The GitHub repository frankbydefault/tumor-detector-notebook contains a labelled image folder "Borders" with 4 categories: glioma, meningioma, no tumor, pituitary tumor. Examples follow, each with its label.

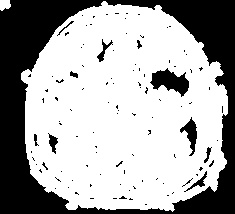
Label: no tumor

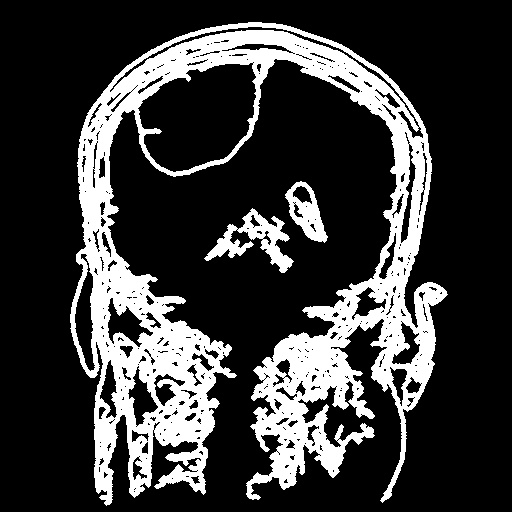
Label: meningioma

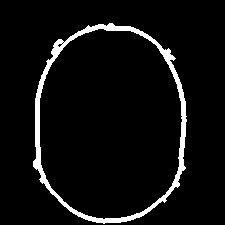
Label: no tumor

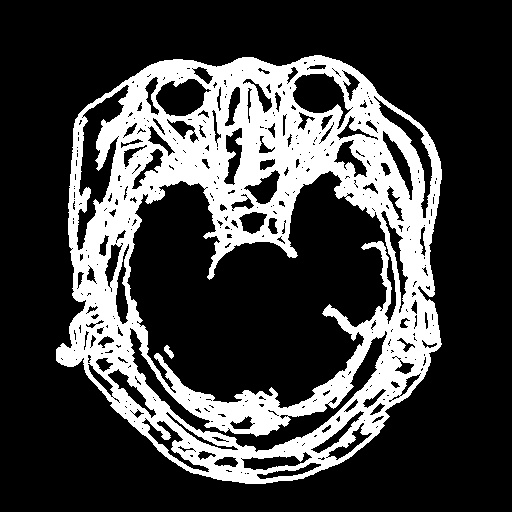
Label: pituitary tumor

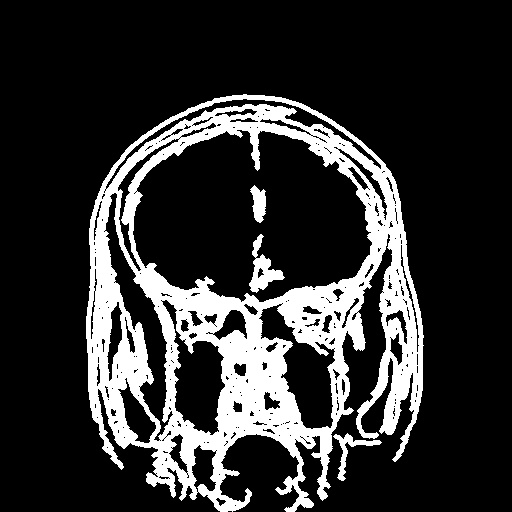
Label: glioma

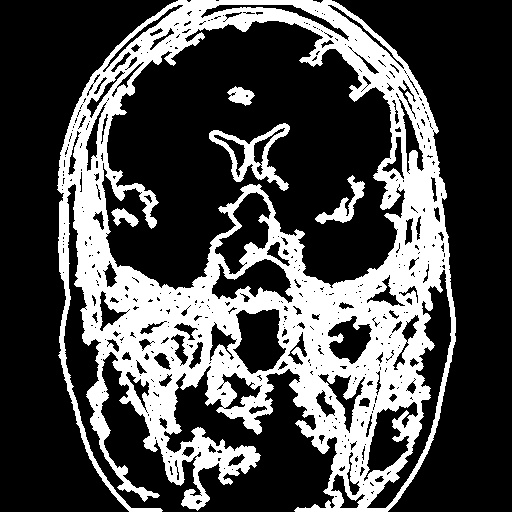
Label: pituitary tumor
